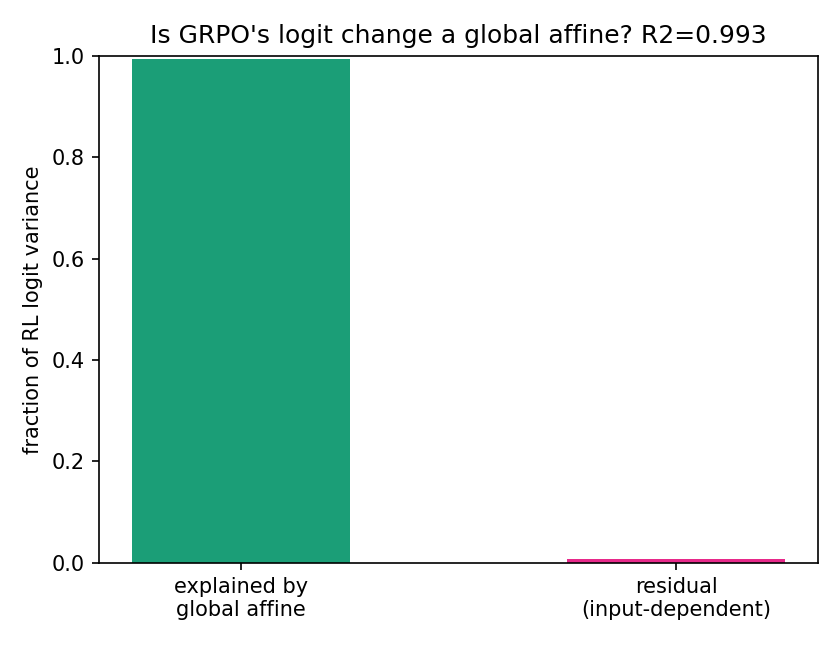

Data behind this chart, as committed beside it:
metric, value, n
affine_to_rl_R2, 0.9933, 1000
identity_R2, 0.9854, 1000
bias_only_R2, 0.9932, 1000
